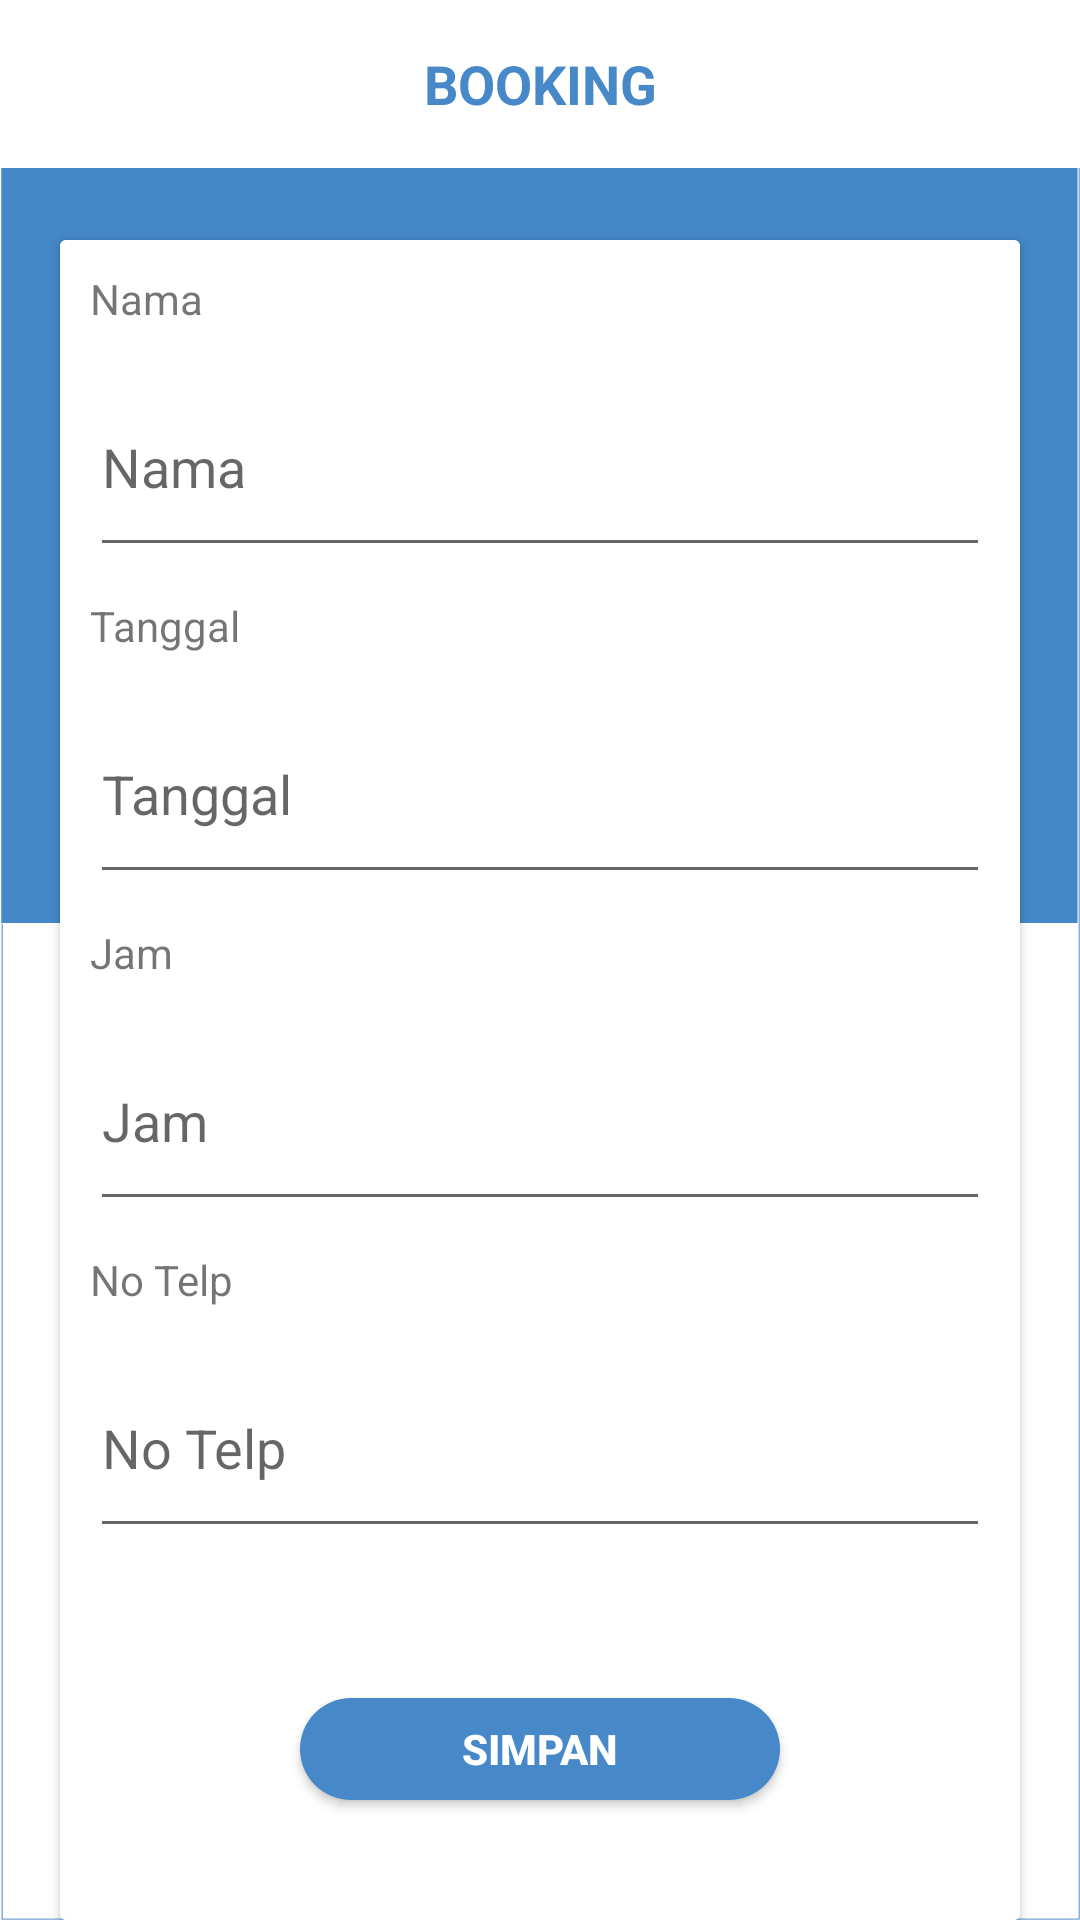

The Android layout XML behind this screen, and the referenced resources:
<!-- AndroidManifest.xml: application theme AppTheme -->
<!-- res/layout/activity_booking.xml -->
<?xml version="1.0" encoding="utf-8"?>
<RelativeLayout xmlns:android="http://schemas.android.com/apk/res/android"
    xmlns:app="http://schemas.android.com/apk/res-auto"
    xmlns:tools="http://schemas.android.com/tools"
    android:layout_width="match_parent"
    android:layout_height="match_parent"
    android:background="@mipmap/bg_login"
    tools:context=".MainActivity">



    <com.google.android.material.appbar.AppBarLayout
        android:layout_width="match_parent"
        android:layout_height="wrap_content"
        android:theme="@style/Base.ThemeOverlay.AppCompat.Dark">

        <androidx.appcompat.widget.Toolbar
            android:id="@+id/toolbar_pay"
            android:layout_gravity="center"
            android:layout_width="match_parent"
            android:layout_height="?android:attr/actionBarSize"
            android:background="#fff"
            app:elevation="4dp"
            android:theme="@style/mytoolbar"
            app:popupTheme="@style/Base.Theme.AppCompat.Light.DarkActionBar" >

            <TextView
                android:textSize="18dp"
                android:layout_width="wrap_content"
                android:layout_height="wrap_content"
                android:text="BOOKING"
                android:textColor="@color/colorUtama"
                android:textStyle="bold"
                android:layout_gravity="center"
                android:id="@+id/toolbar_title" />

        </androidx.appcompat.widget.Toolbar>

    </com.google.android.material.appbar.AppBarLayout>

    <androidx.cardview.widget.CardView
        android:elevation="5dp"
        android:layout_marginTop="80dp"
        android:layout_marginLeft="20dp"
        android:layout_marginRight="20dp"
        android:layout_width="match_parent"
        android:layout_height="wrap_content">

        <LinearLayout
            android:orientation="vertical"
            android:background="#fff"
            android:layout_width="match_parent"
            android:layout_height="wrap_content">


            <TextView
                android:layout_margin="10dp"
                android:text="Nama"
                android:layout_width="match_parent"
                android:layout_height="wrap_content"/>


            <EditText
                android:id="@+id/tv_nama"
                android:hint="Nama"
                android:layout_marginRight="10dp"
                android:layout_marginLeft="10dp"
                android:layout_width="match_parent"
                android:layout_height="70dp"/>


            <TextView
                android:layout_margin="10dp"
                android:text="Tanggal"
                android:layout_width="match_parent"
                android:layout_height="wrap_content"/>


            <EditText
                android:editable="false"
                android:clickable="true"
                android:inputType="none"
                android:id="@+id/tv_tgl"
                android:hint="Tanggal"
                android:layout_marginRight="10dp"
                android:layout_marginLeft="10dp"
                android:layout_width="match_parent"
                android:layout_height="70dp"/>


            <TextView
                android:layout_margin="10dp"
                android:text="Jam"
                android:layout_width="match_parent"
                android:layout_height="wrap_content"/>


            <EditText
                android:editable="false"
                android:clickable="true"
                android:inputType="none"
                android:id="@+id/tv_jam"
                android:hint="Jam"
                android:layout_marginRight="10dp"
                android:layout_marginLeft="10dp"
                android:layout_width="match_parent"
                android:layout_height="70dp"/>


            <TextView
                android:layout_margin="10dp"
                android:text="No Telp"
                android:layout_width="match_parent"
                android:layout_height="wrap_content"/>


            <EditText
                android:inputType="number"
                android:id="@+id/no_telp"
                android:hint="No Telp"
                android:layout_marginRight="10dp"
                android:layout_marginLeft="10dp"
                android:layout_width="match_parent"
                android:layout_height="70dp"/>



            <Button
                android:textStyle="bold"
                android:textColor="#fff"
                android:background="@drawable/button_shape_rounded_blue"
                android:layout_marginBottom="40dp"
                android:layout_marginTop="50dp"
                android:text="Simpan"
                android:id="@+id/btn_apply"
                android:layout_marginRight="80dp"
                android:layout_marginLeft="80dp"
                android:layout_width="match_parent"
                android:layout_height="wrap_content"/>



        </LinearLayout>
    </androidx.cardview.widget.CardView>


    <TextView
        android:textAlignment="center"
        android:text="IT Radjak Hospital"
        android:layout_marginBottom="20dp"
        android:layout_alignParentBottom="true"
        android:layout_width="match_parent"
        android:layout_height="wrap_content"/>

</RelativeLayout>
<!-- resources referenced by this layout -->
<resources>
  <color name="colorUtama">#4788C8</color>
  <!-- drawable button_shape_rounded_blue (drawable) -->
  <?xml version="1.0" encoding="utf-8"?>
  <shape xmlns:android="http://schemas.android.com/apk/res/android"
      >
      <corners
          android:bottomLeftRadius="30dp"
          android:bottomRightRadius="30dp"
          android:radius="50dp"
          android:topLeftRadius="30dp"
          android:topRightRadius="30dp"/>
      <solid
          android:color="@color/colorUtama"/>
  
  </shape>
  <!-- mipmap bg_login: png bitmap (mipmap-xxhdpi, 44674 bytes) -->
  <style name="mytoolbar" parent="ThemeOverlay.AppCompat.Dark.ActionBar">
          <item name="colorControlNormal">@color/colorUtama</item>
      </style>
  <style name="AppTheme" parent="Theme.AppCompat.Light.NoActionBar">
          
          <item name="colorPrimary">@color/colorPrimary</item>
          <item name="colorPrimaryDark">@color/colorPrimaryDark</item>
          <item name="colorAccent">@color/colorAccent</item>
      </style>
  <color name="colorPrimary">#008577</color>
  <color name="colorPrimaryDark">#00574B</color>
  <color name="colorAccent">#D81B60</color>
</resources>
